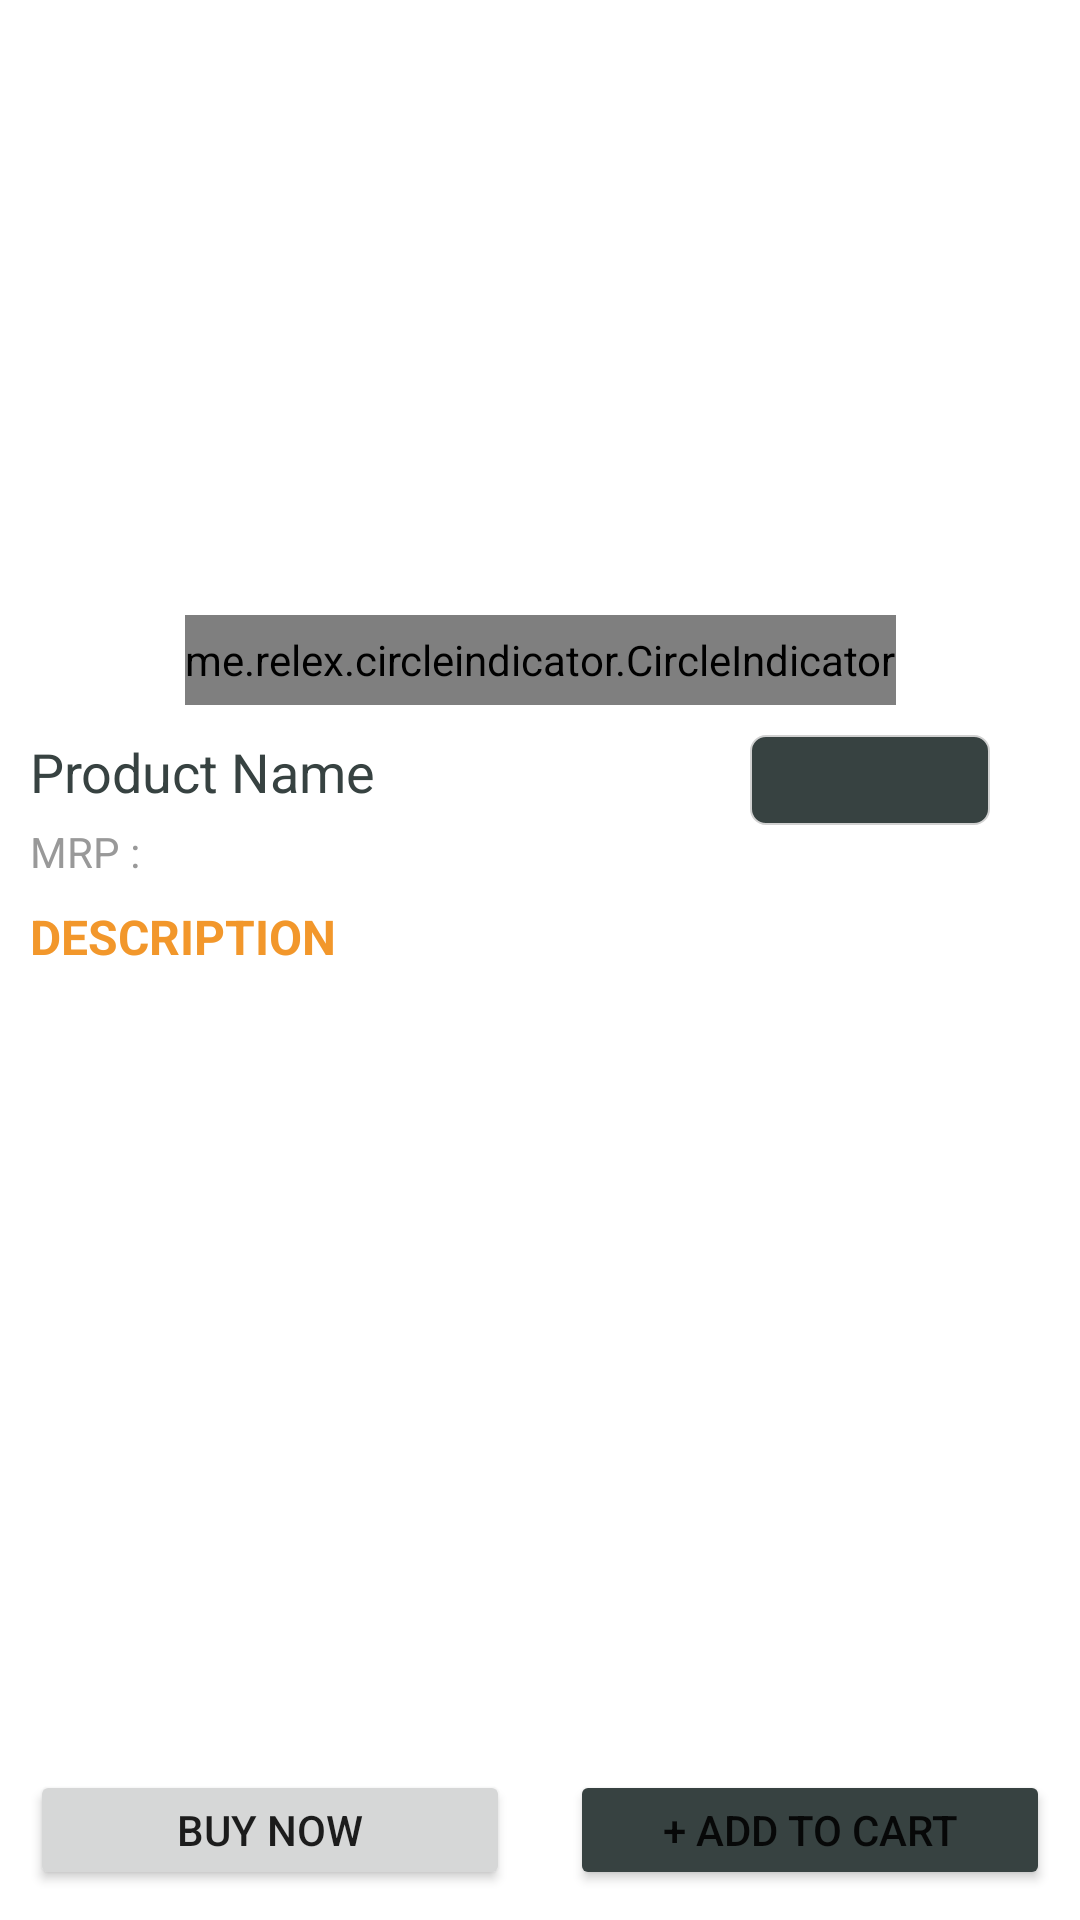

Here is an Android app screen rendered from its layout file. Give the layout XML and the strings, colors and styles it references.
<!-- AndroidManifest.xml: application theme Theme.FreshFarmNew -->
<!-- res/layout/fragment_product_details.xml -->
<?xml version="1.0" encoding="utf-8"?>
<androidx.constraintlayout.widget.ConstraintLayout xmlns:android="http://schemas.android.com/apk/res/android"
    xmlns:app="http://schemas.android.com/apk/res-auto"
    xmlns:tools="http://schemas.android.com/tools"
    android:layout_width="match_parent"
    android:layout_height="match_parent"
    tools:context=".Fragments.ProductDetailsFragment">

    <ScrollView
        android:layout_width="match_parent"
        android:layout_height="0dp"
        android:layout_marginBottom="10dp"
        app:layout_constraintBottom_toTopOf="@id/pd_buy"
        app:layout_constraintTop_toTopOf="parent">

        <androidx.constraintlayout.widget.ConstraintLayout
            android:layout_width="match_parent"
            android:layout_height="match_parent">

            <androidx.viewpager.widget.ViewPager
                android:id="@+id/pd_images"
                android:layout_width="0dp"
                android:layout_height="200dp"
                app:layout_constraintLeft_toLeftOf="parent"
                app:layout_constraintRight_toRightOf="parent"
                app:layout_constraintTop_toTopOf="parent" />

            <me.relex.circleindicator.CircleIndicator
                android:id="@+id/circle_indicator"
                android:layout_width="wrap_content"
                android:layout_height="30dp"
                android:layout_marginTop="5dp"
                app:ci_drawable="@drawable/banner_circle_1"
                app:ci_drawable_unselected="@drawable/banner_circle_2"
                app:layout_constraintLeft_toLeftOf="parent"
                app:layout_constraintRight_toRightOf="parent"
                app:layout_constraintTop_toBottomOf="@id/pd_images" />

            <TextView
                android:id="@+id/pdproduct_name"
                android:layout_width="0dp"
                android:layout_height="wrap_content"
                android:layout_marginLeft="10dp"
                android:layout_marginTop="10dp"
                android:text="Product Name"
                android:textColor="#374241"
                android:textSize="18sp"
                app:layout_constraintLeft_toLeftOf="parent"
                app:layout_constraintRight_toLeftOf="@id/pd_variation"
                app:layout_constraintTop_toBottomOf="@id/circle_indicator" />

            <TextView
                android:id="@+id/text1"
                android:layout_width="wrap_content"
                android:layout_height="wrap_content"
                android:layout_marginLeft="10dp"
                android:layout_marginTop="5dp"
                android:text="MRP :"
                android:textColor="#999999"
                app:layout_constraintLeft_toLeftOf="parent"
                app:layout_constraintTop_toBottomOf="@id/pdproduct_name" />

            <TextView
                android:id="@+id/pdproduct_price"
                android:layout_width="wrap_content"
                android:layout_height="wrap_content"
                android:layout_marginLeft="5dp"
                android:layout_marginTop="5dp"
                android:text=""
                android:textColor="#374241"
                app:layout_constraintLeft_toRightOf="@id/text1"
                app:layout_constraintTop_toBottomOf="@id/pdproduct_name" />

            <Spinner
                android:id="@+id/pd_variation"
                android:layout_width="80sp"
                android:layout_height="30sp"
                android:layout_marginLeft="10dp"
                android:layout_marginTop="10dp"
                android:layout_marginRight="30dp"
                android:background="@drawable/spinner_background"
                app:layout_constraintRight_toRightOf="parent"
                app:layout_constraintTop_toBottomOf="@id/circle_indicator" />

            <ImageView
                android:layout_width="24dp"
                android:layout_height="24dp"
                android:layout_marginRight="4sp"
                android:src="@drawable/ic_baseline_arrow_drop_down_24"
                app:layout_constraintBottom_toBottomOf="@id/pd_variation"
                app:layout_constraintRight_toRightOf="@id/pd_variation"
                app:layout_constraintTop_toTopOf="@id/pd_variation"
                app:tint="#FFFFFF" />

            <TextView
                android:id="@+id/text2"
                android:layout_width="wrap_content"
                android:layout_height="wrap_content"
                android:layout_marginLeft="10dp"
                android:layout_marginTop="8dp"
                android:text="DESCRIPTION"
                android:textColor="@color/main_color"
                android:textSize="16sp"
                android:textStyle="bold"
                app:layout_constraintLeft_toLeftOf="parent"
                app:layout_constraintTop_toBottomOf="@id/pdproduct_price" />

            <TextView
                android:id="@+id/pdproduct_description"
                android:layout_width="match_parent"
                android:layout_height="wrap_content"
                android:layout_marginLeft="10dp"
                android:layout_marginTop="10dp"
                android:textColor="#000000"
                app:layout_constraintTop_toBottomOf="@id/text2" />

        </androidx.constraintlayout.widget.ConstraintLayout>
    </ScrollView>

    <ProgressBar
        android:id="@+id/progressbar"
        android:layout_width="wrap_content"
        android:layout_height="wrap_content"
        android:visibility="gone"
        app:layout_constraintBottom_toBottomOf="parent"
        app:layout_constraintLeft_toLeftOf="parent"
        app:layout_constraintRight_toRightOf="parent"
        app:layout_constraintTop_toTopOf="parent" />

    <Button
        android:id="@+id/pd_buy"
        android:layout_width="0dp"
        android:layout_height="40dp"
        android:layout_marginLeft="10dp"
        android:layout_marginRight="10dp"
        android:layout_marginBottom="10dp"
        android:text="Buy Now"
        app:layout_constraintBottom_toBottomOf="parent"
        app:layout_constraintLeft_toLeftOf="parent"
        app:layout_constraintRight_toLeftOf="@id/guideline6" />

    <Button
        android:id="@+id/pd_add"
        android:layout_width="0dp"
        android:layout_height="40dp"
        android:layout_marginLeft="10dp"
        android:layout_marginRight="10dp"
        android:layout_marginBottom="10dp"
        android:backgroundTint="#374241"
        android:text="+ Add To Cart"
        app:layout_constraintBottom_toBottomOf="parent"
        app:layout_constraintLeft_toRightOf="@id/guideline6"
        app:layout_constraintRight_toRightOf="parent" />

    <androidx.constraintlayout.widget.Guideline
        android:id="@+id/guideline6"
        android:layout_width="wrap_content"
        android:layout_height="wrap_content"
        android:orientation="vertical"
        app:layout_constraintGuide_percent="0.5" />

</androidx.constraintlayout.widget.ConstraintLayout>
<!-- resources referenced by this layout -->
<resources>
  <color name="main_color">#F2972B</color>
  <!-- drawable spinner_background (drawable) -->
  <?xml version="1.0" encoding="utf-8"?>
  <shape xmlns:android="http://schemas.android.com/apk/res/android">
      <corners android:radius="5dp" />
      <solid android:color="#374241" />
      <stroke android:width="0.5dp" android:color="#d1d1d1"/>
  </shape>
  <style name="Theme.FreshFarmNew" parent="Theme.MaterialComponents.DayNight.NoActionBar">
          
          <item name="colorPrimary">@color/main_color</item>
          <item name="colorPrimaryVariant">@color/purple_700</item>
          <item name="colorOnPrimary">@color/white</item>
          
          <item name="colorSecondary">@color/main_color</item>
          <item name="colorSecondaryVariant">@color/teal_700</item>
          <item name="colorOnSecondary">@color/black</item>
          
          <item name="android:statusBarColor" tools:targetApi="l">?attr/colorOnBackground</item>
          
  
          <item name="android:colorControlNormal">@color/main_color</item>
      </style>
  <color name="purple_700">#FF3700B3</color>
  <color name="white">#FFFFFFFF</color>
  <color name="teal_700">#FF018786</color>
  <color name="black">#FF000000</color>
</resources>
